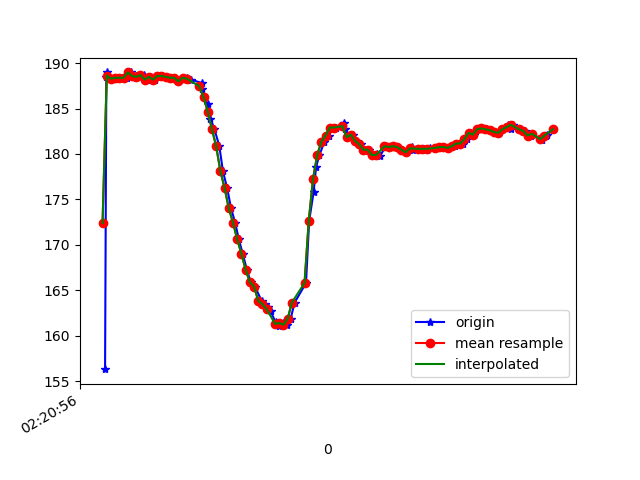

Data behind this chart, as committed beside it:
1617848456392, 544099991579714, 156.34766, -249.21875, -62.109375
1617848456398, 544100010716571, 188.5, -267.5, -80.86
1617848456400, 544100029761865, 189, -267.7, -80.86
1617848456416, 544100048868201, 188.3, -267.9, -80.27
1617848456436, 544100067944016, 188.3, -267.9, -81.15
1617848456454, 544100086989309, 188.4, -268.4, -80.18
1617848456473, 544100106095646, 188.4, -267, -80.18
1617848456496, 544100125140939, 188.4, -268, -79.59
1617848456513, 544100144216754, 189, -267.4, -80.76
1617848456539, 544100163475697, 188.6, -267.6, -80.76
1617848456556, 544100182704118, 188.5, -268.3, -80.86
1617848456575, 544100201779933, 188.7, -267.9, -79.79
1617848456591, 544100220855748, 188.2, -267.7, -80.08
1617848456608, 544100239870521, 188.5, -268.4, -80.96
1617848456628, 544100258946335, 188.2, -268.1, -79.79
1617848456648, 544100277930586, 188.6, -267.9, -80.27
1617848456666, 544100297036923, 188.6, -268.1, -80.08
1617848456686, 544100316112738, 188.5, -267.6, -80.47
1617848456703, 544100335188553, 188.4, -268, -80.47
1617848456722, 544100354142282, 188.4, -268.1, -80.08
1617848456741, 544100373218097, 188, -267.9, -80.57
1617848456760, 544100392232869, 188.4, -267.1, -80.57
1617848456780, 544100411369727, 188.4, -264.9, -80.86
1617848456799, 544100430415021, 188.2, -263.1, -79.59
1617848456853, 544100449429793, 187.8, -258.3, -78.52
1617848456855, 544100468566650, 187.1, -252.4, -75.29
1617848456863, 544100487642465, 186.2, -246.7, -73.83
1617848456880, 544100506870887, 185.4, -241.3, -70.51
1617848456893, 544100526137629, 183.9, -234.1, -63.77
1617848456912, 544100545213444, 182.7, -228.8, -58.01
1617848456935, 544100564228217, 180.9, -225.0, -51.27
1617848456952, 544100583242989, 178.1, -222, -43.75
1617848456972, 544100602288283, 176.3, -219.7, -34.96
1617848456991, 544100621394619, 174, -219.9, -29.59
1617848457010, 544100640470434, 172.5, -220.9, -24.12
1617848457028, 544100659546249, 170.6, -221.3, -20.61
1617848457046, 544100678591542, 169, -222.1, -18.16
1617848457066, 544100697636836, 167.3, -223.7, -17.19
1617848457084, 544100716743172, 165.9, -223.9, -17.19
1617848457104, 544100735696902, 165.4, -224.6, -15.14
1617848457136, 544100754772717, 163.9, -225.5, -14.16
1617848457150, 544100774001138, 163.5, -226.4, -12.99
1617848457165, 544100793107474, 163.2, -227, -13.38
1617848457179, 544100812213811, 162.7, -227.1, -13.28
1617848457202, 544100831381189, 161.5, -226.7, -13.77
1617848457218, 544100850304398, 161.1, -226.6, -16.11
1617848457236, 544100869349691, 161.4, -226.6, -18.85
1617848457256, 544100888394985, 161.2, -226.3, -20.41
1617848457274, 544100907440279, 161.9, -225.8, -22.46
1617848457293, 544100926485572, 163.7, -224.1, -25.29
1617848457347, 544100965125543, 165.8, -224, -28.42
1617848457362, 544100984598135, 172.7, -222.6, -38.67
1617848457383, 544101004131769, 175.8, -223.3, -44.34
1617848457395, 544101023054978, 178.6, -225.1, -49.51
1617848457411, 544101042100271, 179.9, -225.5, -52.25
1617848457434, 544101061206607, 181.3, -226.2, -52.93
1617848457456, 544101080435029, 182, -226.8, -53.32
1617848457472, 544101099510844, 182.9, -226.3, -53.32
1617848457491, 544101118525616, 182.9, -227.1, -54.1
1617848457526, 544101137601431, 183.4, -228.4, -56.15
1617848457531, 544101156829853, 182.7, -230.9, -59.57
... 51 more rows
